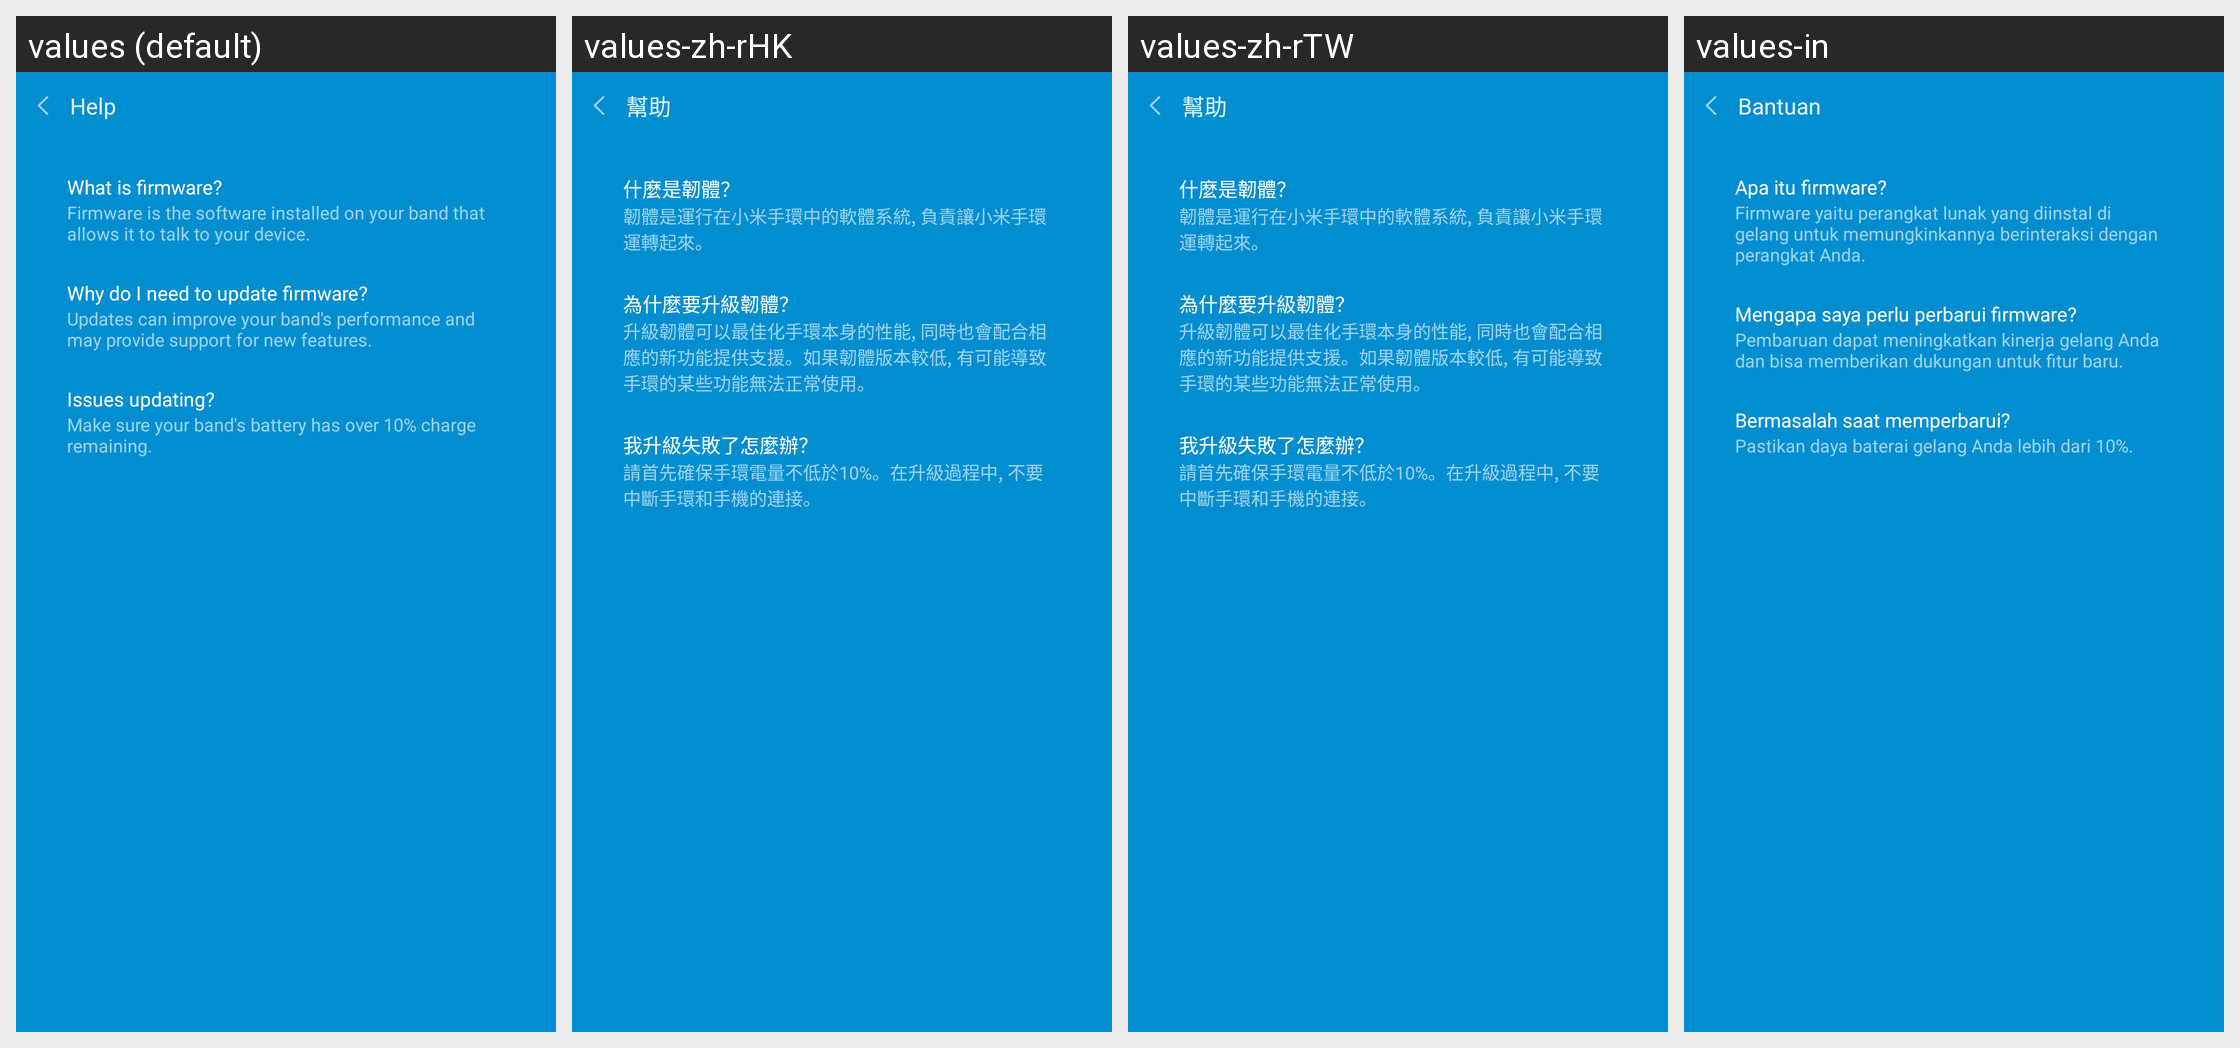

Here is an Android app screen in its default locale and in the app's own translations. Write out the translated-string differences for the strings that appear on this screen.
Android screen res/layout/activity_fw_failed_help.xml rendered under 4 locales, left to right: values (default), values-zh-rHK, values-zh-rTW, values-in. Device: Nexus 5 (rendered at 1080×1920; each locale shown at half size, 540×960, under a caption strip naming it); theme AppTheme.
Other locales in the repository, not shown: values-bn-rIN, values-de, values-es, values-fi, values-fr, values-hi, values-it, values-iw, values-kn-rIN, values-ko, values-ml-rIN, values-ms-rMY, values-nl, values-pl, values-pt, values-pt-rBR, values-ro, values-ru, values-ta-rIN, values-te-rIN, values-th, values-tr, values-vi, values-zh, values-zh-rCN.
Strings drawn on this screen, with the default value and each locale's value (text and hints the layout hard-codes, and strings that could not be matched under every locale, appear in the picture but are not listed):

help
  values: Help
  values-zh-rHK: 幫助
  values-zh-rTW: 幫助
  values-in: Bantuan

fw_failed_help_title0
  values: What is firmware?
  values-zh-rHK: 什麼是韌體？
  values-zh-rTW: 什麼是韌體？
  values-in: Apa itu firmware?

fw_failed_help_tips0
  values: Firmware is the software installed on your band that allows it to talk to your device.
  values-zh-rHK: 韌體是運行在小米手環中的軟體系統, 負責讓小米手環運轉起來。
  values-zh-rTW: 韌體是運行在小米手環中的軟體系統, 負責讓小米手環運轉起來。
  values-in: Firmware yaitu perangkat lunak yang diinstal di gelang untuk memungkinkannya berinteraksi dengan perangkat Anda.

fw_failed_help_title1
  values: Why do I need to update firmware?
  values-zh-rHK: 為什麼要升級韌體？
  values-zh-rTW: 為什麼要升級韌體？
  values-in: Mengapa saya perlu perbarui firmware?

fw_failed_help_tips1
  values: Updates can improve your band's performance and may provide support for new features.
  values-zh-rHK: 升級韌體可以最佳化手環本身的性能, 同時也會配合相應的新功能提供支援。如果韌體版本較低, 有可能導致手環的某些功能無法正常使用。
  values-zh-rTW: 升級韌體可以最佳化手環本身的性能, 同時也會配合相應的新功能提供支援。如果韌體版本較低, 有可能導致手環的某些功能無法正常使用。
  values-in: Pembaruan dapat meningkatkan kinerja gelang Anda dan bisa memberikan dukungan untuk fitur baru.

fw_failed_help_title2
  values: Issues updating?
  values-zh-rHK: 我升級失敗了怎麼辦？
  values-zh-rTW: 我升級失敗了怎麼辦？
  values-in: Bermasalah saat memperbarui?

fw_failed_help_tips2
  values: Make sure your band's battery has over 10% charge remaining.
  values-zh-rHK: 請首先確保手環電量不低於10%。在升級過程中, 不要中斷手環和手機的連接。
  values-zh-rTW: 請首先確保手環電量不低於10%。在升級過程中, 不要中斷手環和手機的連接。
  values-in: Pastikan daya baterai gelang Anda lebih dari 10%.
